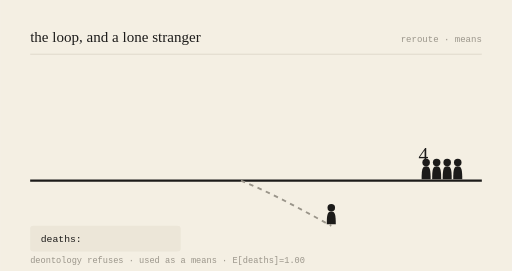
t = 0.00 s
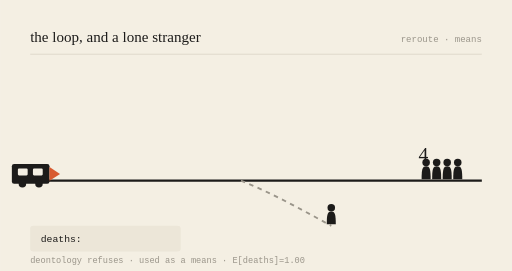
t = 0.78 s
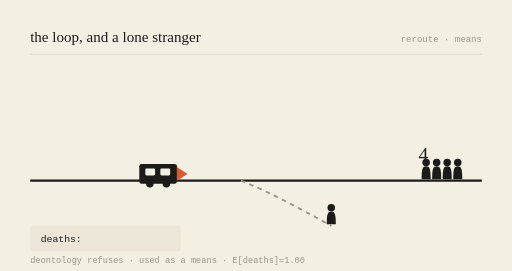
t = 2.16 s
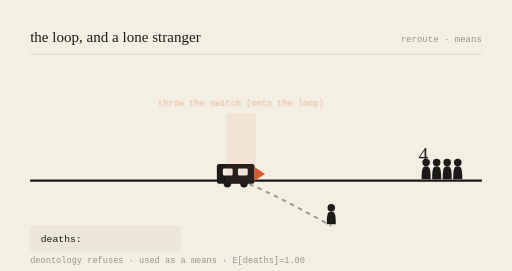
t = 3.00 s
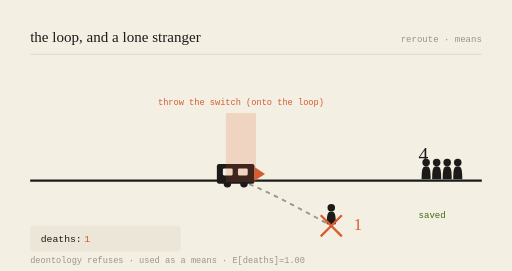
t = 3.99 s
t = 5.00 s: frame unchanged from t = 3.99 s, image omitted

The animated SVG that drew these frames (rendered in a browser with its animation timeline set to each time). Animation: 6 SMIL elements (animate=5,animateTransform=1); one cycle of 6.00 s, repeats indefinitely.

<svg viewBox="0 0 680 360" xmlns="http://www.w3.org/2000/svg" role="img" aria-labelledby="t-gen-20260630">
<title id="t-gen-20260630">the loop, and a lone stranger — animated</title>
<rect width="680" height="360" fill="#F4EFE3"/>
<text x="40" y="56" font-family="var(--font-serif), Georgia, serif" font-size="20" fill="#1c1b1a">the loop, and a lone stranger</text>
<text x="640" y="56" text-anchor="end" font-family="monospace" font-size="12" fill="#9a958a">reroute · means</text>
<line x1="40" y1="72" x2="640" y2="72" stroke="#d8d2c4" stroke-width="1"/>

<line x1="40" y1="240" x2="640" y2="240" stroke="#1c1b1a" stroke-width="3"/>
<path d="M320,240 C 360,256 400,278 440,300" stroke="#9a958a" stroke-width="2.5" fill="none" stroke-dasharray="6 6"/>

<g transform="translate(566,240) scale(1)" fill="#1c1b1a"><circle cx="0" cy="-24" r="5"/><path d="M0,-19 C-5,-19 -6,-15 -6,-2 L6,-2 C6,-15 5,-19 0,-19 Z"/></g><g transform="translate(580,240) scale(1)" fill="#1c1b1a"><circle cx="0" cy="-24" r="5"/><path d="M0,-19 C-5,-19 -6,-15 -6,-2 L6,-2 C6,-15 5,-19 0,-19 Z"/></g><g transform="translate(594,240) scale(1)" fill="#1c1b1a"><circle cx="0" cy="-24" r="5"/><path d="M0,-19 C-5,-19 -6,-15 -6,-2 L6,-2 C6,-15 5,-19 0,-19 Z"/></g><g transform="translate(608,240) scale(1)" fill="#1c1b1a"><circle cx="0" cy="-24" r="5"/><path d="M0,-19 C-5,-19 -6,-15 -6,-2 L6,-2 C6,-15 5,-19 0,-19 Z"/></g>
<text x="556" y="214" font-family="var(--font-serif), Georgia, serif" font-size="26" fill="#1c1b1a">4</text>
<g opacity="0"><text x="556" y="290" font-family="monospace" font-size="12" fill="#3B6D11">saved</text><animate attributeName="opacity" values="0;0;1;1;0" keyTimes="0;0.52;0.57;0.92;1" dur="6s" repeatCount="indefinite"/></g>

<g transform="translate(440,300) scale(1)" fill="#1c1b1a"><circle cx="0" cy="-24" r="5"/><path d="M0,-19 C-5,-19 -6,-15 -6,-2 L6,-2 C6,-15 5,-19 0,-19 Z"/></g>
<g opacity="0"><line x1="426" y1="286" x2="454" y2="314" stroke="#D85A30" stroke-width="3"/><line x1="454" y1="286" x2="426" y2="314" stroke="#D85A30" stroke-width="3"/><animate attributeName="opacity" values="0;0;1;1;0" keyTimes="0;0.5;0.55;0.95;1" dur="6s" repeatCount="indefinite"/></g>
<text x="470" y="306" font-family="var(--font-serif), Georgia, serif" font-size="22" fill="#D85A30" opacity="0">1<animate attributeName="opacity" values="0;0;1;1;0" keyTimes="0;0.52;0.57;0.95;1" dur="6s" repeatCount="indefinite"/></text>

<g><animateTransform attributeName="transform" type="translate" values="-150,0;218,0;218,0;218,0;-150,0" keyTimes="0;0.5;0.55;0.9;1" dur="6s" repeatCount="indefinite"/>
<rect x="70" y="218" width="50" height="26" rx="3" fill="#1c1b1a"/>
<rect x="78" y="224" width="13" height="9" rx="1.5" fill="#F4EFE3"/>
<rect x="98" y="224" width="13" height="9" rx="1.5" fill="#F4EFE3"/>
<circle cx="84" cy="244" r="5" fill="#1c1b1a"/><circle cx="106" cy="244" r="5" fill="#1c1b1a"/>
<path d="M120,222 L134,231 L120,240 Z" fill="#D85A30"/></g>

<g opacity="0"><rect x="300" y="150" width="40" height="92" fill="#D85A30" opacity="0.18"/><text x="320" y="140" text-anchor="middle" font-family="monospace" font-size="11.5" fill="#D85A30">throw the switch (onto the loop)</text><animate attributeName="opacity" values="0;0;1;1;0" keyTimes="0;0.48;0.53;0.9;1" dur="6s" repeatCount="indefinite"/></g>

<rect x="40" y="300" width="200" height="34" rx="4" fill="#ece6d8"/>
<text x="54" y="322" font-family="monospace" font-size="13" fill="#1c1b1a">deaths: </text>
<text x="112" y="322" font-family="monospace" font-size="13" fill="#D85A30" opacity="0">1<animate attributeName="opacity" values="0;0;1;1;0" keyTimes="0;0.52;0.57;0.95;1" dur="6s" repeatCount="indefinite"/></text>
<text x="40" y="350" font-family="monospace" font-size="11.5" fill="#9a958a">deontology refuses · used as a means · E[deaths]=1.00</text>
</svg>
